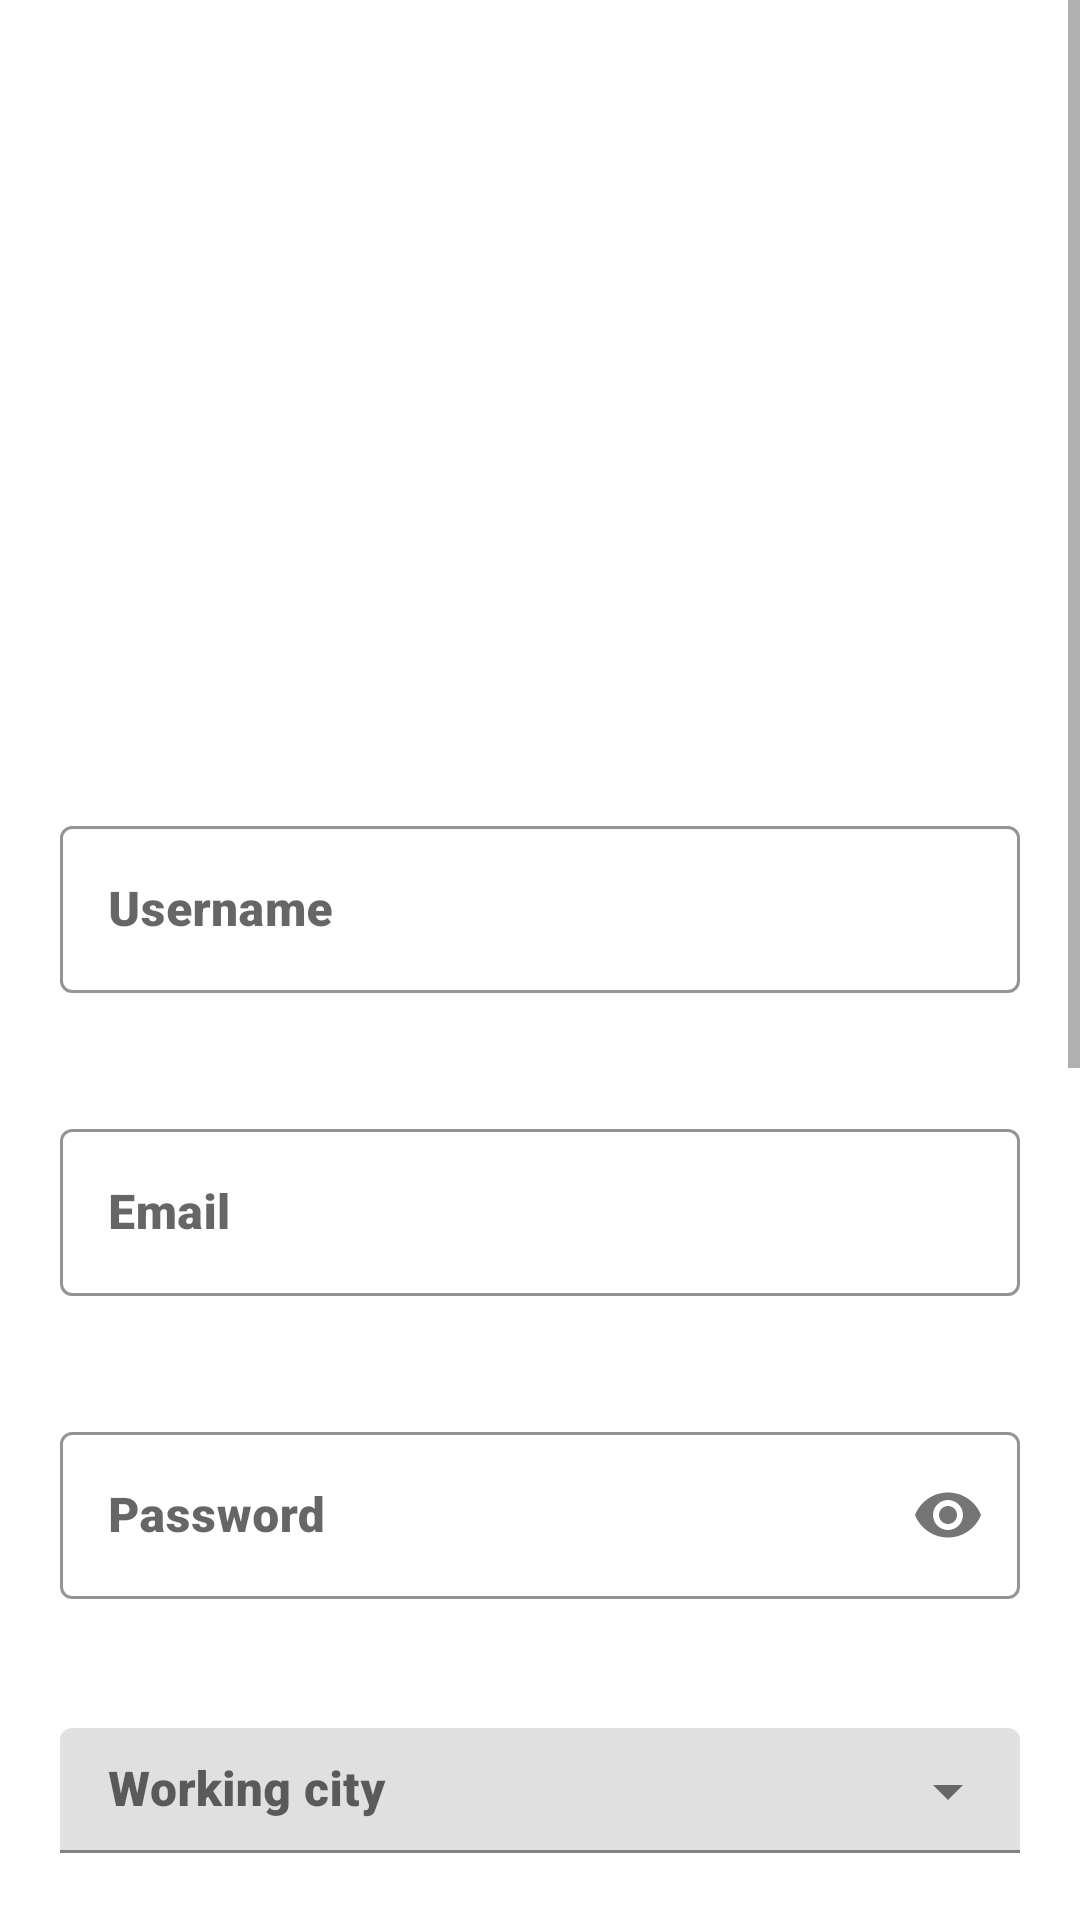

Write the Android layout XML for this screen, with the resource values it uses.
<!-- AndroidManifest.xml: application theme AppTheme -->
<!-- res/layout/activity_show_profile.xml -->
<?xml version="1.0" encoding="utf-8"?>
<ScrollView xmlns:app="http://schemas.android.com/apk/res-auto"
    xmlns:tools="http://schemas.android.com/tools"
    android:layout_width="match_parent"
    android:layout_height="match_parent"
    android:theme="@style/Theme.MaterialComponents.Light"
    xmlns:android="http://schemas.android.com/apk/res/android">
<LinearLayout

    xmlns:android="http://schemas.android.com/apk/res/android"
    xmlns:app="http://schemas.android.com/apk/res-auto"
    xmlns:tools="http://schemas.android.com/tools"
    android:theme="@style/Theme.MaterialComponents.Light"
    android:layout_width="match_parent"
    android:layout_height="match_parent"
    android:orientation="vertical"
    tools:context=".ShowProfileActivity">

    <ImageView
        android:id="@+id/profile_pic"
        android:layout_width="150dp"
        android:layout_height="150dp"
        android:layout_margin="50dp"
        android:layout_gravity="center"

        tools:ignore="MissingConstraints"></ImageView>

    <com.google.android.material.textfield.TextInputLayout
        android:layout_width="match_parent"
        android:layout_height="wrap_content"
        app:hintTextColor="#35AFE6"
        app:boxStrokeColor="#FFB33E"
        style="@style/Widget.MaterialComponents.TextInputLayout.OutlinedBox"
        android:padding="20dp"
        android:hint="Username"
        android:id="@+id/update_name"
        >
        <com.google.android.material.textfield.TextInputEditText
            android:layout_width="match_parent"
            android:layout_height="wrap_content"
            ></com.google.android.material.textfield.TextInputEditText>
    </com.google.android.material.textfield.TextInputLayout>
    <com.google.android.material.textfield.TextInputLayout
        android:layout_width="match_parent"
        android:layout_height="wrap_content"
        app:hintTextColor="#35AFE6"
        app:boxStrokeColor="#FFB33E"

        style="@style/Widget.MaterialComponents.TextInputLayout.OutlinedBox"
        android:padding="20dp"
        android:id="@+id/update_email"
        android:hint="Email"
        >
        <com.google.android.material.textfield.TextInputEditText
            android:layout_width="match_parent"
            android:layout_height="wrap_content"
            ></com.google.android.material.textfield.TextInputEditText>
    </com.google.android.material.textfield.TextInputLayout>
    <com.google.android.material.textfield.TextInputLayout
        android:layout_width="match_parent"
        android:layout_height="wrap_content"
        app:passwordToggleEnabled="true"
        app:hintTextColor="#35AFE6"
        app:boxStrokeColor="#FFB33E"
        android:id="@+id/update_password"
        style="@style/Widget.MaterialComponents.TextInputLayout.OutlinedBox"
        android:padding="20dp"
        android:hint="Password"
        >
        <com.google.android.material.textfield.TextInputEditText
            android:layout_width="match_parent"
            android:layout_height="wrap_content"
            android:inputType="textPassword"
            ></com.google.android.material.textfield.TextInputEditText>
    </com.google.android.material.textfield.TextInputLayout>
    <com.google.android.material.textfield.TextInputLayout
        android:layout_width="match_parent"
        android:layout_height="wrap_content"
        android:padding="20dp"
        app:hintTextColor="#35AFE6"
        app:boxStrokeColor="#FFB33E"
        android:hint="Working city"
        style="@style/Widget.MaterialComponents.TextInputLayout.FilledBox.ExposedDropdownMenu">
        <AutoCompleteTextView
            android:layout_width="match_parent"
            android:layout_height="wrap_content"
            android:id="@+id/profile_city"
            android:padding="10dp"
            android:inputType="none"></AutoCompleteTextView>
    </com.google.android.material.textfield.TextInputLayout>


    <com.google.android.material.textfield.TextInputLayout
        android:layout_width="match_parent"
        android:layout_height="wrap_content"
        android:padding="20dp"
        app:hintTextColor="#35AFE6"
        app:boxStrokeColor="#FFB33E"
        android:hint="Profession"
        style="@style/Widget.MaterialComponents.TextInputLayout.FilledBox.ExposedDropdownMenu">
        <AutoCompleteTextView
            android:layout_width="match_parent"
            android:layout_height="wrap_content"
            android:id="@+id/profile_profession"
            android:padding="10dp"
            android:inputType="none"></AutoCompleteTextView>
    </com.google.android.material.textfield.TextInputLayout>

    <com.google.android.material.textfield.TextInputLayout
        android:layout_width="match_parent"
        android:layout_height="wrap_content"
        app:hintTextColor="#35AFE6"
        app:boxStrokeColor="#FFB33E"
        style="@style/Widget.MaterialComponents.TextInputLayout.OutlinedBox"
        android:padding="20dp"
        android:id="@+id/update_experience"
        android:hint="Experience"
        >
        <com.google.android.material.textfield.TextInputEditText
            android:layout_width="match_parent"
            android:layout_height="wrap_content"
            ></com.google.android.material.textfield.TextInputEditText>
    </com.google.android.material.textfield.TextInputLayout>
    <com.google.android.material.textfield.TextInputLayout
        android:layout_width="match_parent"
        android:layout_height="wrap_content"
        style="@style/Widget.MaterialComponents.TextInputLayout.OutlinedBox"
        android:padding="20dp"
        app:hintTextColor="#35AFE6"
        app:boxStrokeColor="#FFB33E"
        android:id="@+id/update_phone"
        android:hint="Phone"
        >
        <com.google.android.material.textfield.TextInputEditText
            android:layout_width="match_parent"
            android:layout_height="wrap_content">

        </com.google.android.material.textfield.TextInputEditText>

    </com.google.android.material.textfield.TextInputLayout>


    <com.google.android.material.textfield.TextInputLayout
            android:layout_width="match_parent"
            android:layout_height="wrap_content"
            style="@style/Widget.MaterialComponents.TextInputLayout.OutlinedBox"
            android:padding="20dp"
            app:hintTextColor="#35AFE6"
            app:boxStrokeColor="#FFB33E"
        android:id="@+id/update_descripton"
            android:hint="Description"
            >
            <com.google.android.material.textfield.TextInputEditText
                android:layout_width="match_parent"
                android:layout_height="wrap_content"
                ></com.google.android.material.textfield.TextInputEditText>
        </com.google.android.material.textfield.TextInputLayout>

        <Button
            android:layout_width="match_parent"
            android:layout_height="wrap_content"
            android:layout_margin="10dp"
            android:onClick="update"
            android:text="Update"></Button>
        <TextView
            android:layout_width="match_parent"
            android:layout_height="wrap_content"
            android:textAlignment="center"
            android:textSize="20sp"
            android:onClick="toSearch"
            android:text="Want to search for other professionals? Click here"
            android:gravity="center_horizontal"></TextView>

</LinearLayout>
</ScrollView>
<!-- resources referenced by this layout -->
<resources>
  <style name="AppTheme" parent="Theme.MaterialComponents.DayNight.NoActionBar">
          
          
          <item name="colorPrimary">@color/colorPrimary</item>
          <item name="colorPrimaryDark">@color/colorPrimaryDark</item>
          <item name="colorAccent">@color/colorAccent</item>
          <item name="fontFamily">sans-serif-black</item>
          <item name="hintTextColor">#000</item>
      </style>
  <!-- not gathered from this repository: default colours our renderer supplied (Android Studio template values) -->
  <color name="colorPrimary">#FF6200EE</color>
  <color name="colorPrimaryDark">#FF3700B3</color>
  <color name="colorAccent">#FF03DAC5</color>
</resources>
